Image classification data set "classification" (AyushChandekar/DeepLearning_Assignments on GitHub). Class labels (12): big bus, big truck, bus large, bus small, car, mid truck, small bus, small truck, truck large, truck medium, truck small, truck extra large.

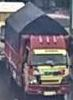
Label: small truck

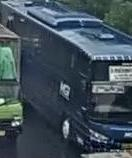
Label: big bus

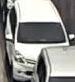
Label: car

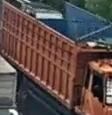
Label: mid truck

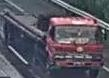
Label: truck extra large

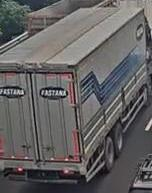
Label: truck large
